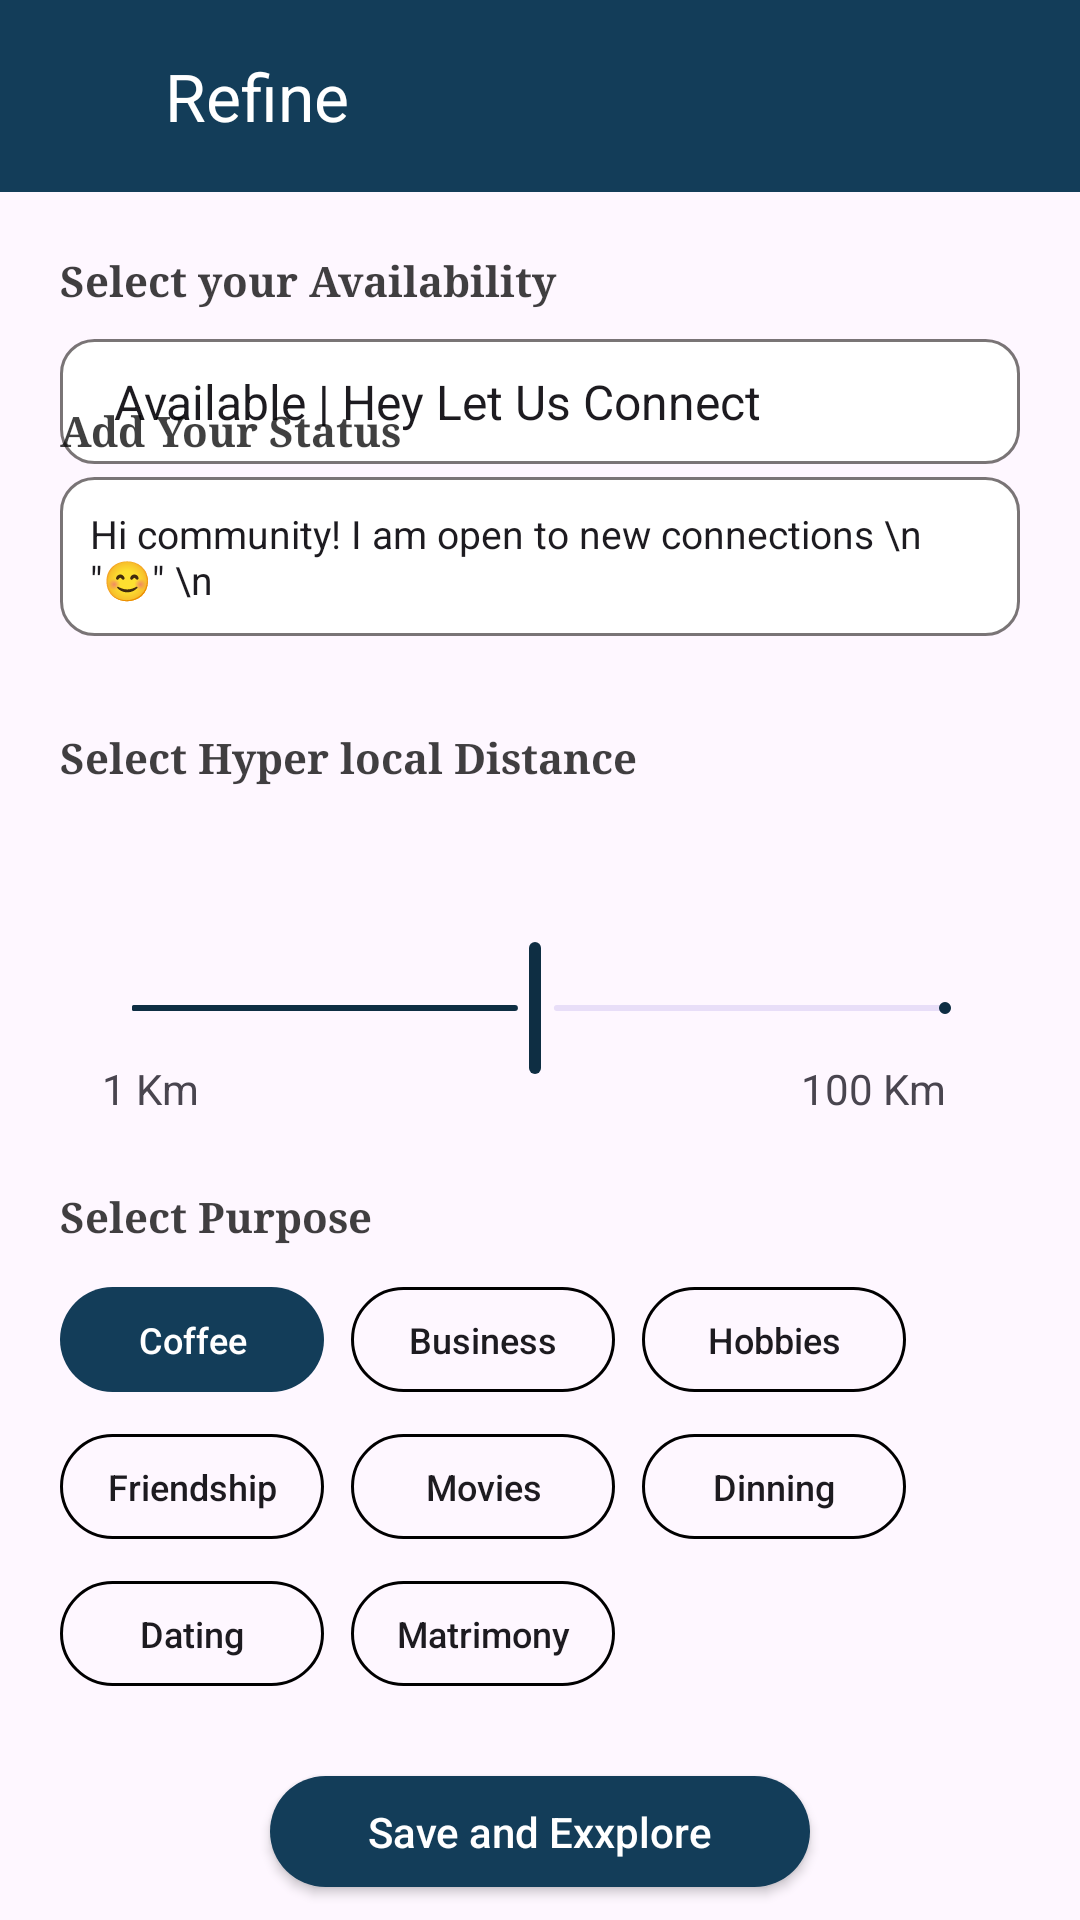

Layout XML and referenced resources for this Android screen:
<!-- AndroidManifest.xml: application theme Theme.Assigment -->
<!-- res/layout/activity_refine_page.xml -->
<?xml version="1.0" encoding="utf-8"?>
<RelativeLayout
    xmlns:android="http://schemas.android.com/apk/res/android"
    xmlns:app="http://schemas.android.com/apk/res-auto"
    xmlns:tools="http://schemas.android.com/tools"
    android:layout_width="match_parent"
    android:layout_height="match_parent"
    tools:context=".RefinePage">

    <androidx.appcompat.widget.Toolbar
        android:id="@+id/toolbar"
        android:layout_width="match_parent"
        android:layout_height="?attr/actionBarSize"
        android:elevation="5dp"
        android:background="@color/tabColor"
        android:theme="@style/ThemeOverlay.AppCompat.Dark.ActionBar"
        app:popupTheme="@style/ThemeOverlay.AppCompat.Light"
        >

        <ImageView
            android:id="@+id/back"
            android:layout_width="wrap_content"
            android:layout_height="wrap_content"
            android:src="@drawable/baseline_arrow_back_ios_24"
            android:layout_gravity="start"
            android:paddingStart="5dp"
            android:clickable="true"
           android:tint="@color/white"/>

        <TextView
            android:layout_width="wrap_content"
            android:layout_height="wrap_content"
            android:text="Refine"
            android:textColor="@color/white"
            android:textSize="22dp"
            android:layout_marginStart="50dp"
            ></TextView>

    </androidx.appcompat.widget.Toolbar>

  <LinearLayout
      android:layout_width="match_parent"
      android:layout_height="match_parent"
      android:layout_below="@+id/toolbar"
      android:layout_marginStart="20dp"
      android:layout_marginEnd="20dp"
      android:orientation="vertical"
      android:layout_marginTop="20dp"
      >

      <TextView
          android:id="@+id/textview1"
          android:layout_width="wrap_content"
          android:layout_height="wrap_content"
          android:fontFamily="serif"
          android:text="Select your Availability"
          android:textColor="#BF000000"
          android:textSize="14dp"
          android:textStyle="bold"></TextView>


      <Spinner
          android:id="@+id/spinner"
          android:layout_width="match_parent"
          android:layout_height="wrap_content"
          android:background="@drawable/edit_back"
          android:padding="10dp"
          android:layout_marginTop="10dp"
          android:layout_centerVertical="true"
          android:layout_toLeftOf="@id/dropdown_icon"
          android:entries="@array/options"
          >


      </Spinner>

      <ImageView
          android:id="@+id/dropdown_icon"
          android:layout_width="wrap_content"
          android:layout_height="wrap_content"
          android:src="@drawable/baseline_arrow_drop_down_24"
          android:layout_marginTop="-33dp"
          android:layout_marginEnd="10dp"
          android:layout_gravity="end"
           android:layout_alignParentEnd="true"
            android:layout_centerVertical="true" />





      <TextView
          android:id="@+id/tv2"
          android:layout_width="wrap_content"
          android:layout_height="wrap_content"
          android:fontFamily="serif"
          android:text="Add Your Status"
          android:textColor="#BF000000"
          android:textSize="14dp"
          android:layout_marginTop="12dp"
          android:textStyle="bold" />

      <EditText
          android:id="@+id/textArea"
          android:layout_width="match_parent"
          android:layout_height="wrap_content"
          android:background="@drawable/edit_back"
          android:padding="10dp"
          android:maxLength="250"
          android:text="Hi community! I am open to new connections \n &quot;😊&quot; \n"
          android:maxLines="5"
          android:textSize="13dp"
          android:layout_marginTop="6dp"
          >
      </EditText>

      <TextView
          android:id="@+id/textCounter"
          android:layout_width="wrap_content"
          android:layout_height="wrap_content"
          android:layout_gravity="end"

          />


      <TextView
          android:id="@+id/tv3"
          android:layout_width="wrap_content"
          android:layout_height="wrap_content"
          android:fontFamily="serif"
          android:text="Select Hyper local Distance"
          android:textColor="#BF000000"
          android:textSize="14sp"
          android:layout_marginTop="12dp"
          android:textStyle="bold" />

<LinearLayout
    android:layout_width="match_parent"
    android:layout_height="wrap_content"
    android:orientation="vertical"
    >

    <com.google.android.material.slider.Slider
        android:id="@+id/slider"
        style="@style/tooltip"
        android:layout_width="match_parent"
        android:layout_height="wrap_content"
        android:valueFrom="1"
        android:valueTo="100"
        android:value="50"
        app:labelBehavior="visible"
        app:trackHeight="2dp"
        app:labelStyle="@style/tooltip" />
    <LinearLayout
        android:layout_width="match_parent"
        android:layout_height="20dp"
        android:orientation="horizontal"
        android:layout_marginTop="-25dp"
        >

        <TextView
            android:layout_width="wrap_content"
            android:layout_height="wrap_content"
            android:text="1 Km"
            android:layout_marginStart="14dp" />

        <TextView
            android:layout_width="match_parent"
            android:layout_height="wrap_content"
            android:text="100 Km"
            android:layout_gravity="end"
            android:gravity="end"
            android:layout_marginTop="-10dp"
            android:layout_marginEnd="25dp"
            android:layout_marginStart="14dp"

            />

    </LinearLayout>




</LinearLayout>

      <TextView
          android:id="@+id/tv4"
          android:layout_width="wrap_content"
          android:layout_height="wrap_content"
          android:fontFamily="serif"
          android:text="Select Purpose"
          android:textColor="#BF000000"
          android:textSize="14sp"
          android:layout_marginTop="18dp"
          android:textStyle="bold" />



<LinearLayout
    android:layout_width="match_parent"
    android:layout_height="wrap_content"
    android:orientation="horizontal"
    android:layout_marginTop="14dp"
    >




    <androidx.appcompat.widget.AppCompatButton
        android:id="@+id/btn1"
        android:layout_width="wrap_content"
        android:layout_height="35dp"
        android:textSize="12dp"
        android:background="@drawable/btn_pressed"
        android:textColor="@color/white"
        android:text="Coffee"

        android:clickable="true"
        android:focusable="true"
        android:textAllCaps="false" />

    <androidx.appcompat.widget.AppCompatButton
        android:id="@+id/btn2"
        android:layout_width="wrap_content"
        android:layout_height="35dp"
        android:layout_marginStart="9dp"
        android:clickable="true"
        android:textSize="12dp"
        android:focusable="true"
        android:background="@drawable/btn_normal"
        android:text="Business"
        android:textAllCaps="false" />

    <androidx.appcompat.widget.AppCompatButton
        android:id="@+id/btn3"
        android:layout_width="wrap_content"
        android:layout_height="35dp"
        android:textSize="12dp"
        android:layout_marginStart="9dp"
        android:background="@drawable/btn_normal"
        android:text="Hobbies"
        android:clickable="true"
        android:focusable="true"
        android:textAllCaps="false" />

</LinearLayout>

      <LinearLayout
          android:layout_width="match_parent"
          android:layout_height="wrap_content"
          android:orientation="horizontal"
          android:layout_marginTop="14dp"
          >

          <androidx.appcompat.widget.AppCompatButton
              android:id="@+id/btn4"
              android:layout_width="wrap_content"
              android:layout_height="35dp"
              android:textSize="12dp"
              android:background="@drawable/btn_normal"
              android:text="Friendship"
              android:clickable="true"
              android:focusable="true"
              android:textAllCaps="false" />

          <androidx.appcompat.widget.AppCompatButton
              android:id="@+id/btn5"
              android:layout_width="wrap_content"
              android:layout_height="35dp"
              android:textSize="12dp"
              android:layout_marginStart="9dp"
              android:background="@drawable/btn_normal"
              android:text="Movies"
              android:clickable="true"
              android:focusable="true"
              android:textAllCaps="false" />

          <androidx.appcompat.widget.AppCompatButton
              android:id="@+id/btn6"
              android:layout_width="wrap_content"
              android:layout_height="35dp"
              android:textSize="12dp"
              android:layout_marginStart="9dp"
              android:background="@drawable/btn_normal"
              android:text="Dinning"
              android:clickable="true"
              android:focusable="true"
              android:textAllCaps="false" />

      </LinearLayout>

      <LinearLayout
          android:layout_width="match_parent"
          android:layout_height="wrap_content"
          android:orientation="horizontal"
          android:layout_marginTop="14dp"
          >

          <androidx.appcompat.widget.AppCompatButton
              android:id="@+id/btn7"
              android:layout_width="wrap_content"
              android:layout_height="35dp"
              android:textSize="12dp"
              android:background="@drawable/btn_normal"
              android:text="Dating"
              android:clickable="true"
              android:focusable="true"
              android:textAllCaps="false" />

          <androidx.appcompat.widget.AppCompatButton
              android:id="@+id/btn8"
              android:layout_width="wrap_content"
              android:layout_height="35dp"
              android:textSize="12dp"
              android:layout_marginStart="9dp"
              android:clickable="true"
              android:focusable="true"
              android:background="@drawable/btn_normal"
              android:text="Matrimony"
              android:textAllCaps="false" />


      </LinearLayout>

      <androidx.appcompat.widget.AppCompatButton
          android:id="@+id/save"
          android:layout_width="180dp"
          android:layout_height="37dp"
          android:background="@drawable/btn_bg"
          android:text="Save and Exxplore"
          android:textColor="@color/white"
          android:textAllCaps="false"
          android:layout_gravity="center"
          android:layout_marginTop="30dp"
          android:clickable="true"
          android:focusable="true" />



  </LinearLayout>

</RelativeLayout>
<!-- resources referenced by this layout -->
<resources>
  <string-array name="options">
          <item>Available | Hey Let Us Connect</item>
          <item>Away | Stay Discrete and Watch</item>
          <item>Busy | Do not Disturb | Will Catch Up Later</item>
          <item>SOS | Emergency! Need Assistance! HELP</item>
      </string-array>
  <color name="tabColor">#133D59</color>
  <color name="white">#FFFFFFFF</color>
  <!-- drawable btn_bg (drawable) -->
  <?xml version="1.0" encoding="utf-8"?>
  <shape xmlns:android="http://schemas.android.com/apk/res/android">
  
      <solid
          android:color="@color/tabColor"
  
          ></solid>
  
      <corners
          android:radius="19dp"
  
          ></corners>
  
  </shape>
  <!-- drawable btn_normal (drawable) -->
  <?xml version="1.0" encoding="utf-8"?>
  <layer-list xmlns:android="http://schemas.android.com/apk/res/android">
  
      <item android:drawable="@android:color/transparent" />
      <item>
          <shape android:shape="rectangle">
              <solid android:color="#00000000" /> 
              <stroke android:color="#000000" android:width="1dp" /> 
              <corners android:radius="19dp" />
          </shape>
      </item>
  
  </layer-list>
  <!-- drawable btn_pressed (drawable) -->
  <?xml version="1.0" encoding="utf-8"?>
  <layer-list xmlns:android="http://schemas.android.com/apk/res/android">
  
      <item android:drawable="@android:color/transparent" />
      <item>
          <shape android:shape="rectangle">
              <solid android:color="@color/tabColor" />
              <corners android:radius="19dp" />
          </shape>
      </item>
  
  </layer-list>
  <!-- drawable edit_back (drawable) -->
  <?xml version="1.0" encoding="utf-8"?>
  <shape xmlns:android="http://schemas.android.com/apk/res/android">
  
      <solid
          android:color="@color/white"
  
          ></solid>
  
      <corners
  android:radius="11dp"
          ></corners>
  
      <stroke
  android:color="#AD3C3535"
          android:width="1dp"
          ></stroke>
  
  
  </shape>
  <style name="tooltip" parent="Widget.MaterialComponents.Tooltip">
          <item name="backgroundTint">@color/tabColor</item>
          <item name="thumbRadius">8dp</item>
          <item name="lineHeight">1dp</item>
          <item name="android:visibility">visible</item>
      </style>
  <style name="Theme.Assigment" parent="Base.Theme.Assigment" />
  <style name="Base.Theme.Assigment" parent="Theme.Material3.Light.NoActionBar">
          
          <item name="colorPrimary">@color/statusBarColor</item>
          <item name="statusBarBackground">@color/statusBarColor</item>
          <item name="android:windowLightStatusBar">true</item>
  
      </style>
  <color name="statusBarColor">#0E2E43</color>
</resources>
